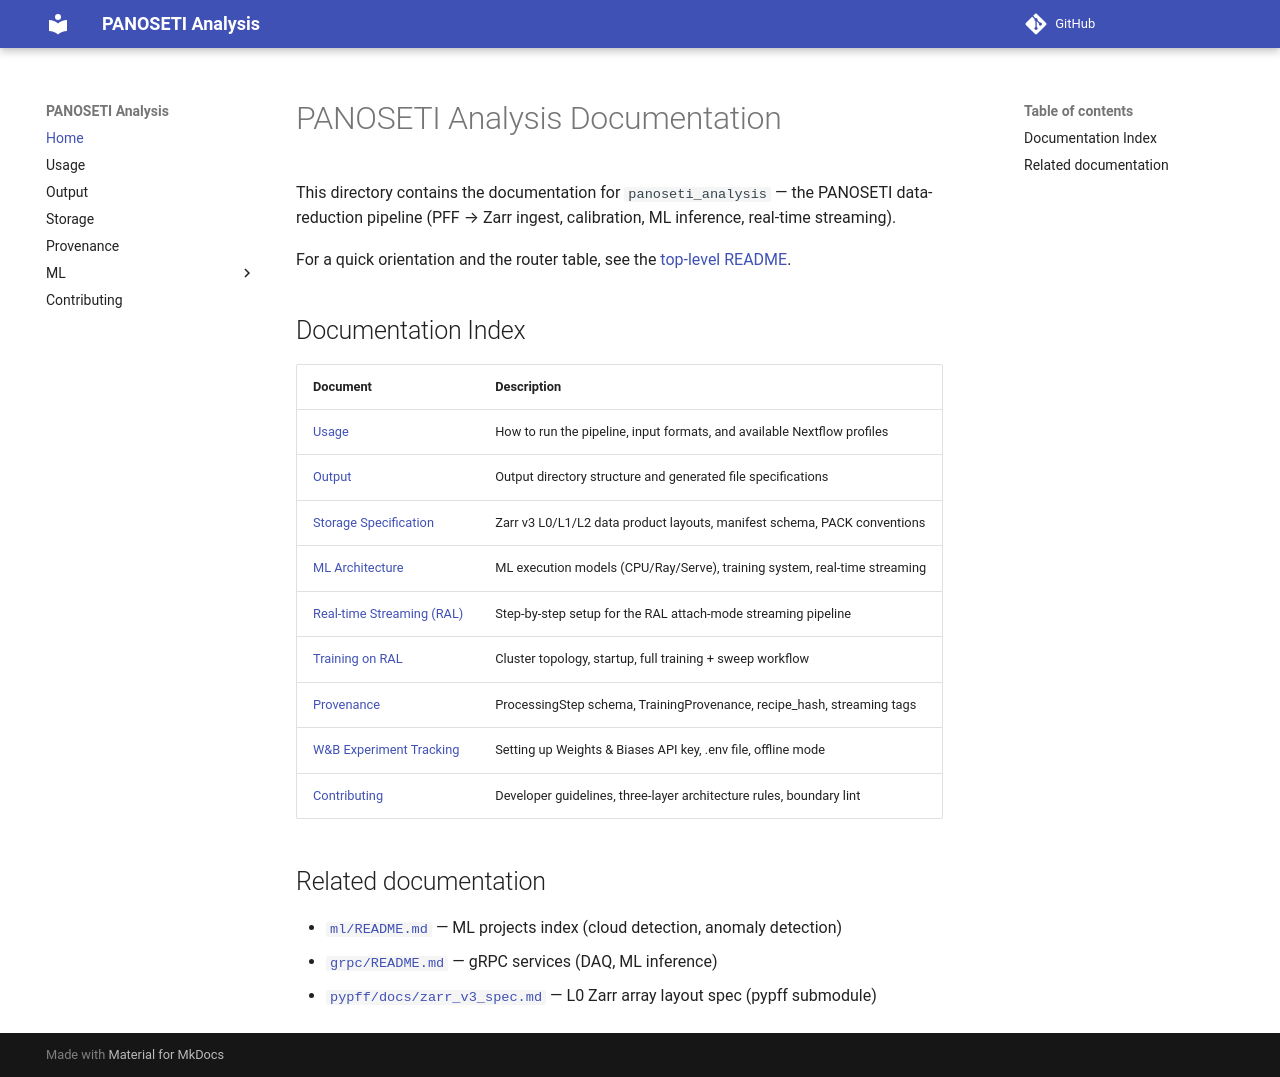

repository: panoseti/panoseti_analysis · page: index.html · generator: mkdocs

# PANOSETI Analysis Documentation

This directory contains the documentation for `panoseti_analysis` — the PANOSETI
data-reduction pipeline (PFF → Zarr ingest, calibration, ML inference, real-time streaming).

For a quick orientation and the router table, see the [top-level README](https://github.com/panoseti/panoseti_analysis/blob/main/README.md).

## Documentation Index

| Document                                      | Description                                                               |
| --------------------------------------------- | ------------------------------------------------------------------------- |
| [Usage](usage.md)                             | How to run the pipeline, input formats, and available Nextflow profiles   |
| [Output](output.md)                           | Output directory structure and generated file specifications              |
| [Storage Specification](storage_spec.md)      | Zarr v3 L0/L1/L2 data product layouts, manifest schema, PACK conventions  |
| [ML Architecture](ml_architecture.md)         | ML execution models (CPU/Ray/Serve), training system, real-time streaming |
| [Real-time Streaming (RAL)](streaming_ral.md) | Step-by-step setup for the RAL attach-mode streaming pipeline             |
| [Training on RAL](training_ral.md)            | Cluster topology, startup, full training + sweep workflow                 |
| [Provenance](provenance.md)                   | ProcessingStep schema, TrainingProvenance, recipe_hash, streaming tags    |
| [W&B Experiment Tracking](wandb.md)           | Setting up Weights & Biases API key, .env file, offline mode              |
| [Contributing](CONTRIBUTING.md)               | Developer guidelines, three-layer architecture rules, boundary lint       |

## Related documentation

- [`ml/README.md`](https://github.com/panoseti/panoseti_analysis/blob/main/ml/README.md) — ML projects index (cloud detection, anomaly detection)
- [`grpc/README.md`](https://github.com/panoseti/panoseti_analysis/blob/main/grpc/README.md) — gRPC services (DAQ, ML inference)
- [`pypff/docs/zarr_v3_spec.md`](https://github.com/panoseti/panoseti_analysis/blob/main/pypff/docs/zarr_v3_spec.md) — L0 Zarr array layout spec (pypff submodule)
